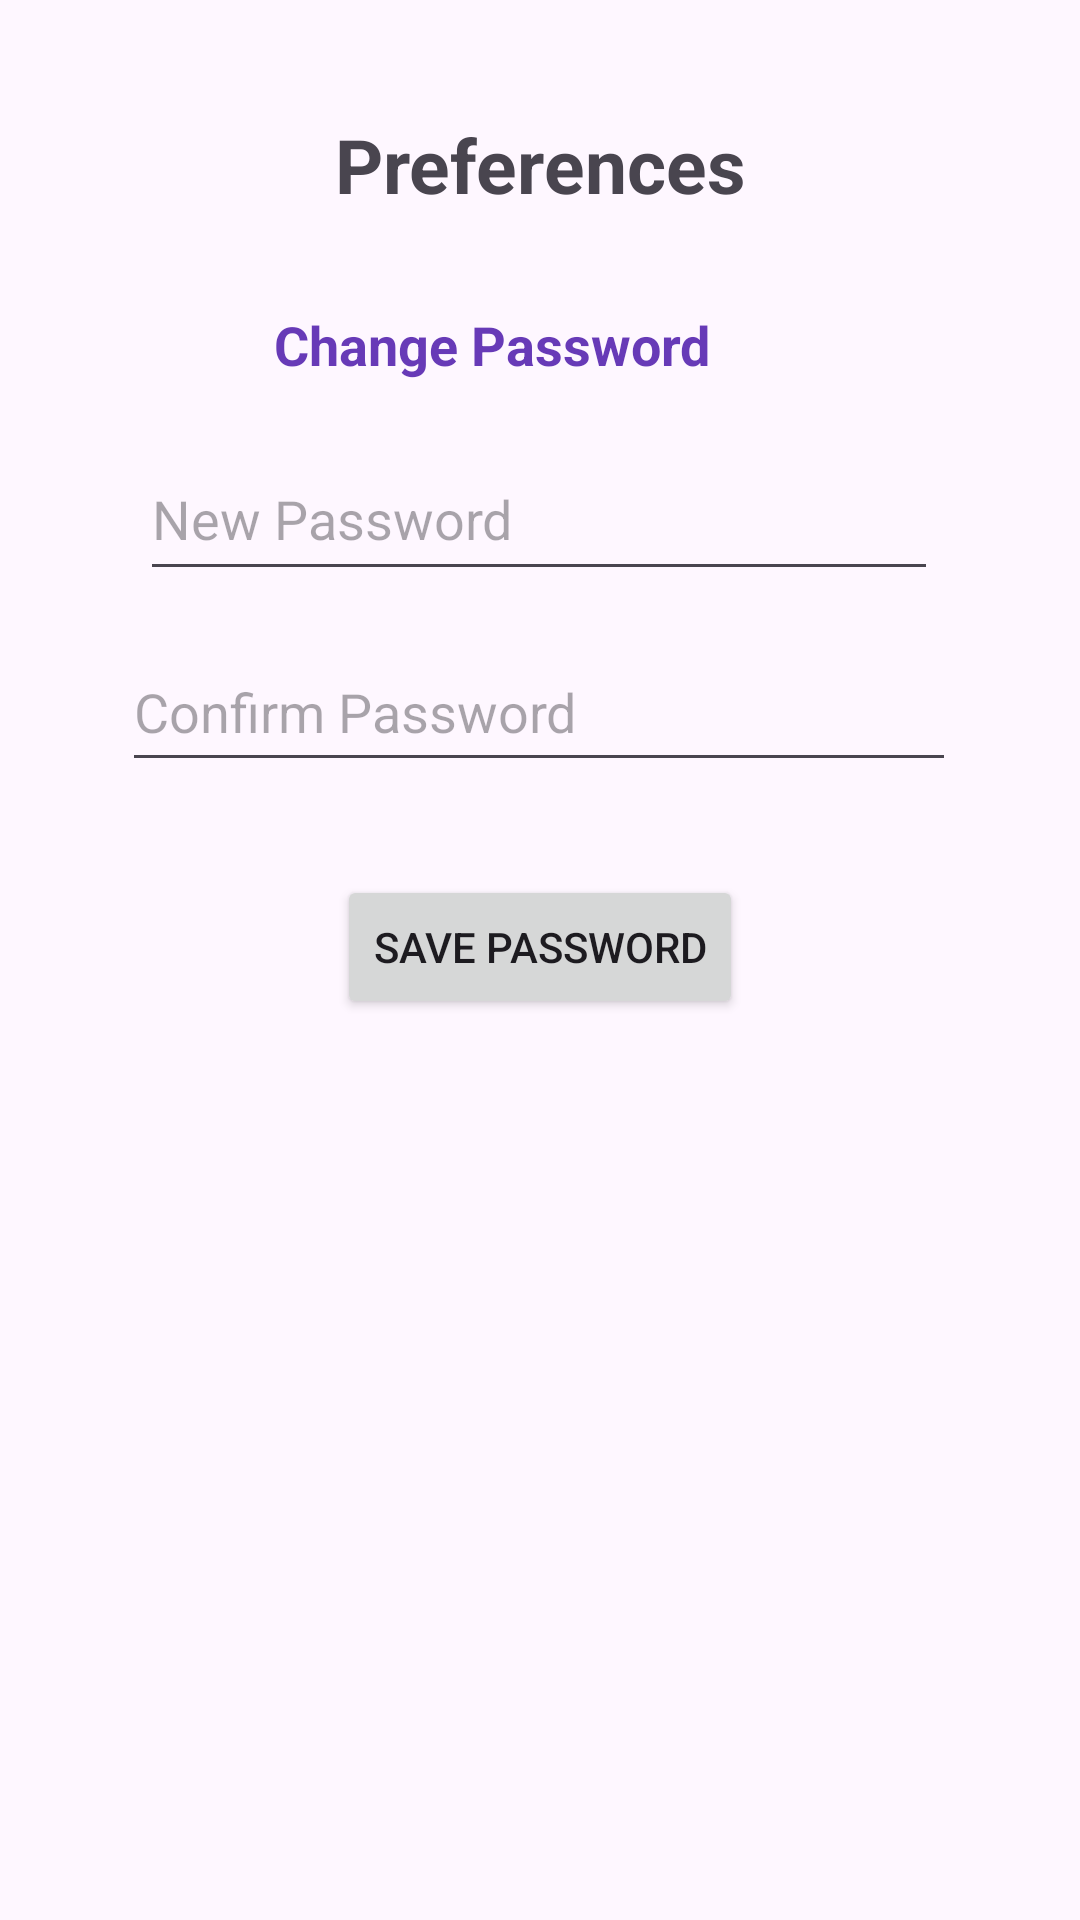

Android layout source for this screen:
<!-- AndroidManifest.xml: application theme Theme.MyClosetApp -->
<!-- res/layout/activity_preferences.xml -->
<?xml version="1.0" encoding="utf-8"?>
<androidx.constraintlayout.widget.ConstraintLayout xmlns:android="http://schemas.android.com/apk/res/android"
    xmlns:app="http://schemas.android.com/apk/res-auto"
    xmlns:tools="http://schemas.android.com/tools"
    android:layout_width="match_parent"
    android:layout_height="match_parent"
    tools:context=".Preferences">

    <TextView
        android:id="@+id/PrefTV"
        android:layout_width="wrap_content"
        android:layout_height="wrap_content"
        android:layout_marginTop="38dp"
        android:text="Preferences"
        android:textSize="25sp"
        android:textStyle="bold"
        app:layout_constraintEnd_toEndOf="parent"
        app:layout_constraintHorizontal_bias="0.5"
        app:layout_constraintStart_toStartOf="parent"
        app:layout_constraintTop_toTopOf="parent" />

    <EditText
        android:id="@+id/etNewPass"
        android:layout_width="266dp"
        android:layout_height="51dp"
        android:ems="10"
        android:hint="New Password"
        android:inputType="textPassword"
        app:layout_constraintBottom_toBottomOf="parent"
        app:layout_constraintEnd_toEndOf="parent"
        app:layout_constraintHorizontal_bias="0.497"
        app:layout_constraintStart_toStartOf="parent"
        app:layout_constraintTop_toBottomOf="@+id/PrefTV"
        app:layout_constraintVertical_bias="0.144" />

    <EditText
        android:id="@+id/etConfirmNewP"
        android:layout_width="278dp"
        android:layout_height="50dp"
        android:ems="10"
        android:hint="Confirm Password"
        android:inputType="textPassword"
        app:layout_constraintBottom_toBottomOf="parent"
        app:layout_constraintEnd_toEndOf="parent"
        app:layout_constraintHorizontal_bias="0.497"
        app:layout_constraintStart_toStartOf="parent"
        app:layout_constraintTop_toBottomOf="@+id/PrefTV"
        app:layout_constraintVertical_bias="0.268" />

    <TextView
        android:id="@+id/tvPass"
        android:layout_width="176dp"
        android:layout_height="35dp"
        android:layout_marginBottom="4dp"
        android:text="Change Password"
        android:textColor="#673AB7"
        android:textSize="18sp"
        android:textStyle="bold"
        app:layout_constraintBottom_toTopOf="@+id/etNewPass"
        app:layout_constraintEnd_toEndOf="parent"
        app:layout_constraintHorizontal_bias="0.497"
        app:layout_constraintStart_toStartOf="parent"
        app:layout_constraintTop_toBottomOf="@+id/PrefTV"
        app:layout_constraintVertical_bias="0.875" />

    <Button
        android:id="@+id/savePassButton"
        android:layout_width="wrap_content"
        android:layout_height="wrap_content"
        android:text="Save Password"
        app:layout_constraintBottom_toBottomOf="parent"
        app:layout_constraintEnd_toEndOf="parent"
        app:layout_constraintStart_toStartOf="parent"
        app:layout_constraintTop_toBottomOf="@+id/etConfirmNewP"
        app:layout_constraintVertical_bias="0.094" />
</androidx.constraintlayout.widget.ConstraintLayout>
<!-- resources referenced by this layout -->
<resources>
  <style name="Theme.MyClosetApp" parent="Base.Theme.MyClosetApp" />
  <style name="Base.Theme.MyClosetApp" parent="Theme.Material3.DayNight.NoActionBar">
          
          
      </style>
</resources>
